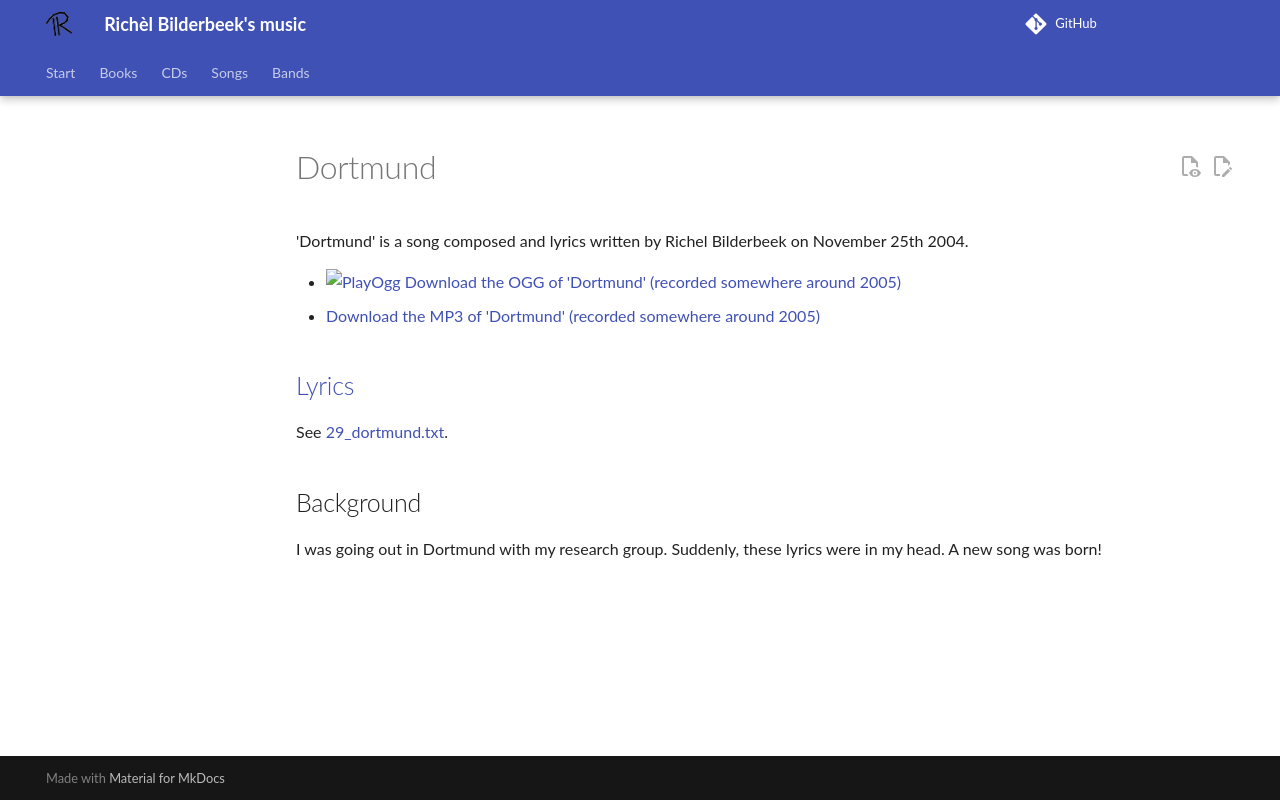

repository: richelbilderbeek/music · page: songs/29_dortmund/index.html · generator: mkdocs

# Dortmund

'Dortmund' is a song composed and lyrics written by Richel Bilderbeek on
November 25th 2004.

- [![PlayOgg](http://static.fsf.org/playogg/Play_ogg_80x15.png "I support PlayOgg!")](http://playogg.org)
  [Download the OGG of 'Dortmund' (recorded somewhere around 2005)](http://www.richelbilderbeek.nl/CD04_06Dortmund.ogg)
- [Download the MP3 of 'Dortmund' (recorded somewhere around 2005)](http://www.richelbilderbeek.nl/CD04_06Dortmund.mp3)

## [Lyrics](29_dortmund.txt)

See [29_dortmund.txt](29_dortmund.txt).

## Background

I was going out in Dortmund with my research group. Suddenly,
these lyrics were in my head. A new song was born!
